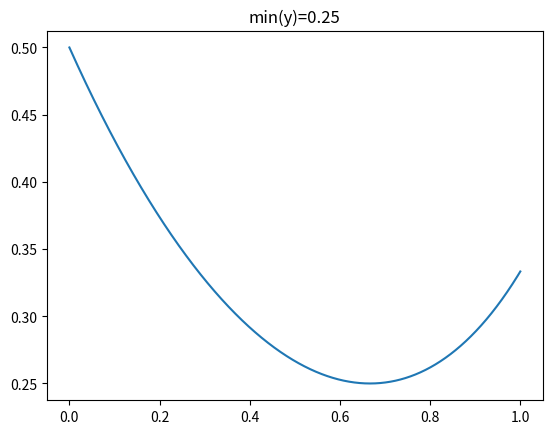

Source code (Python):
# -*- coding: UTF-8 -*-
import matplotlib.pyplot as plt  # 约定俗成的写法plt
import numpy as np
# Try 1 ----------------------------------------------------------
# try1 简单的正弦余弦图
# 设置起始数值，以及取样点数
'''
start = -np.pi
stop = np.pi
point_num = 1000
# 设置x值， -π to+π的256个值
x = np.linspace(start, stop, point_num, endpoint=True)
# 首先定义两个函数（正弦&余弦）
C = np.cos(x)
S = np.sin(x)
plt.plot(x, C)
plt.plot(x, S)

# 在ipython的交互环境中需要这句话才能显示出来
'''
start = 0
stop = 1
point_num = 10000
plt.show()
x = np. linspace(start, stop, point_num, endpoint=True)
a = 2
b = 50

y =(x* x)/(x+2)+(1-x)**2/(-x+2)
plt.plot(x, y)
title='min(y)=%0.2f'%y.min()
plt.title(title)
